Run: headless pygame with SDL's dummy video driver; simulated clock (each Clock.tick advances the game by its frame time, no real sleeping); random seed 0; keys injected as events and as key.get_pressed() state; no mouse input.
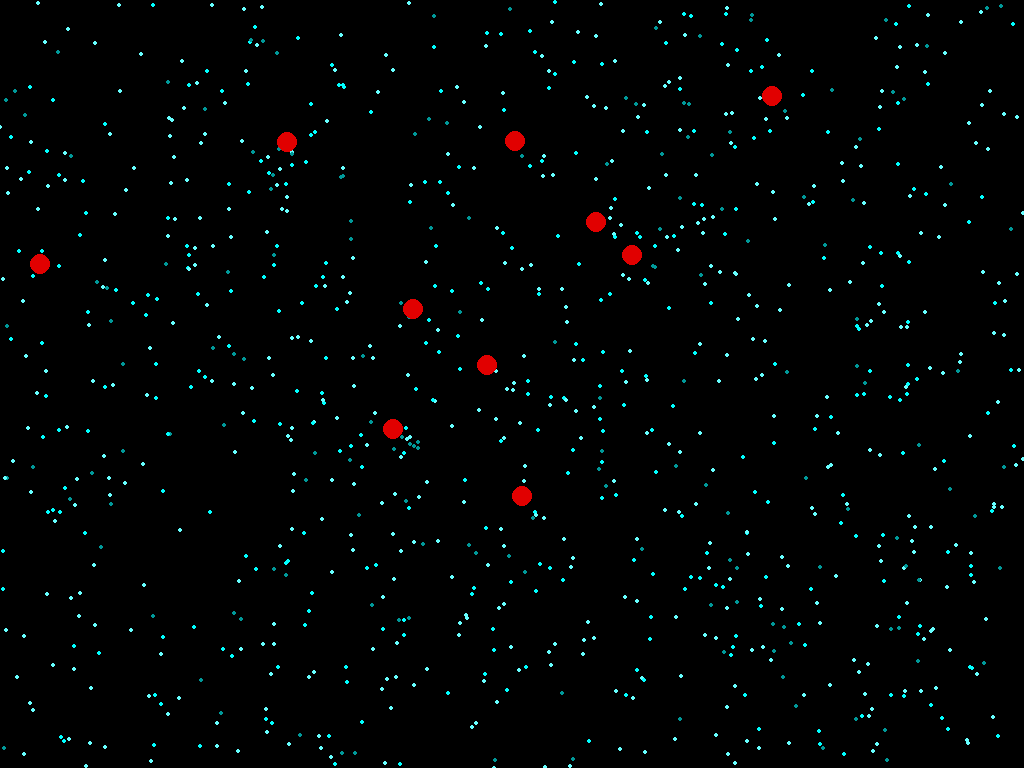
Frame 1 of 4 · flips 1–60 · no input
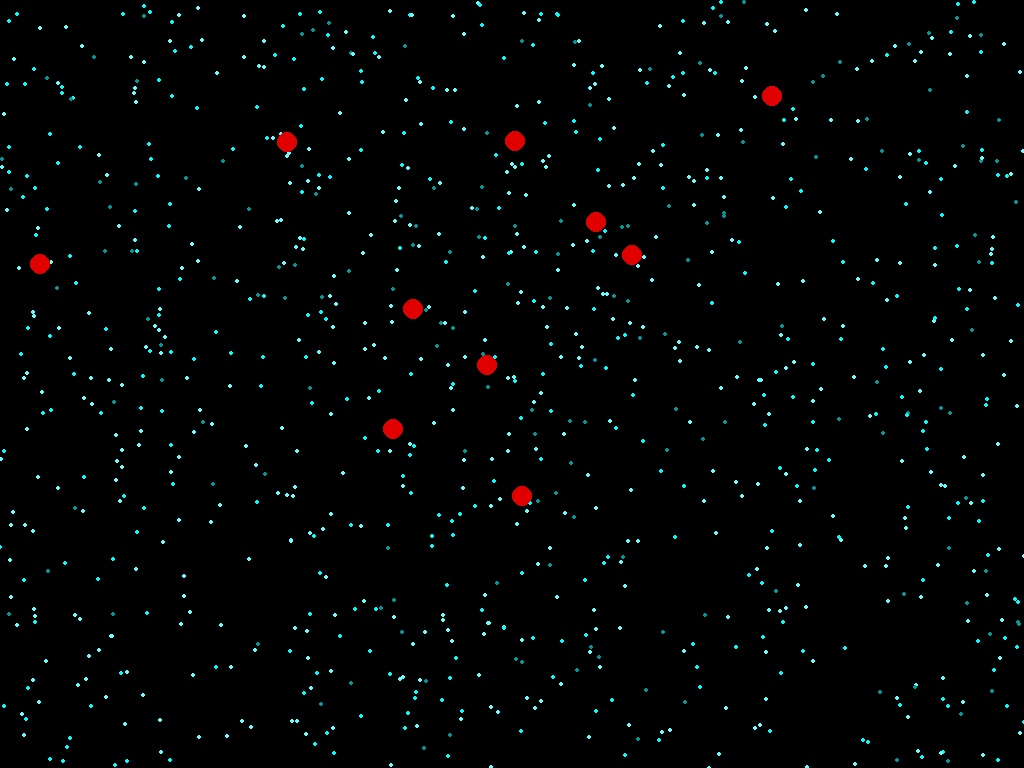
Frame 2 of 4 · flips 61–180 · tapped SPACE, RETURN · held RIGHT (→), D
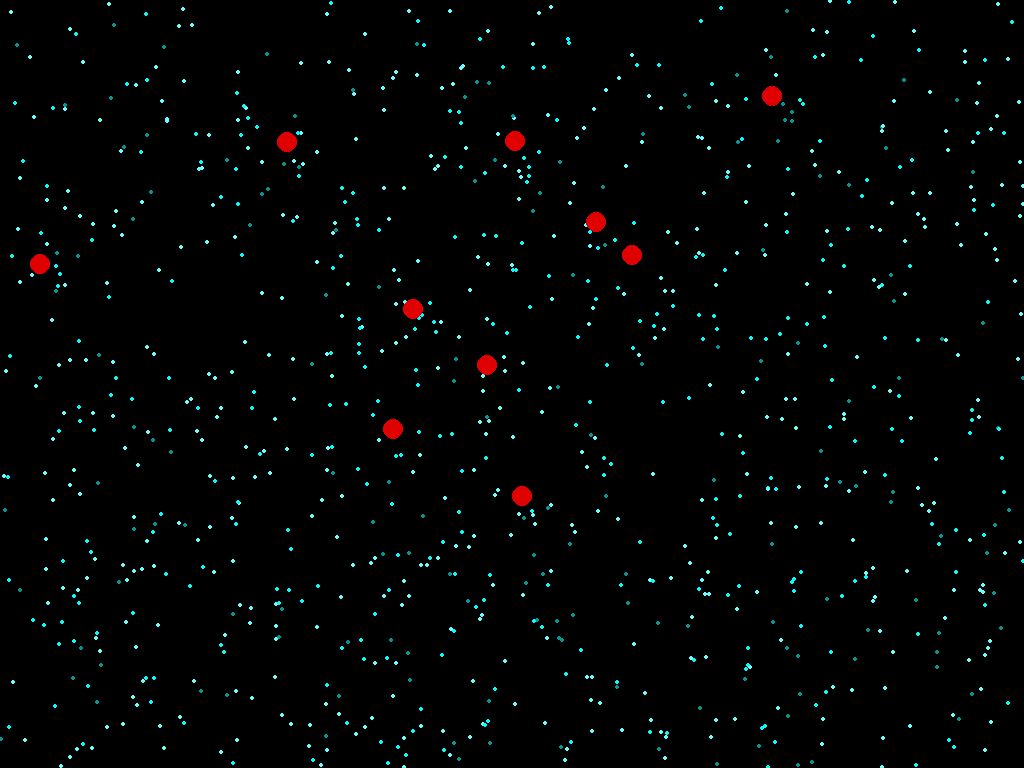
Frame 3 of 4 · flips 181–300 · held DOWN (↓), S
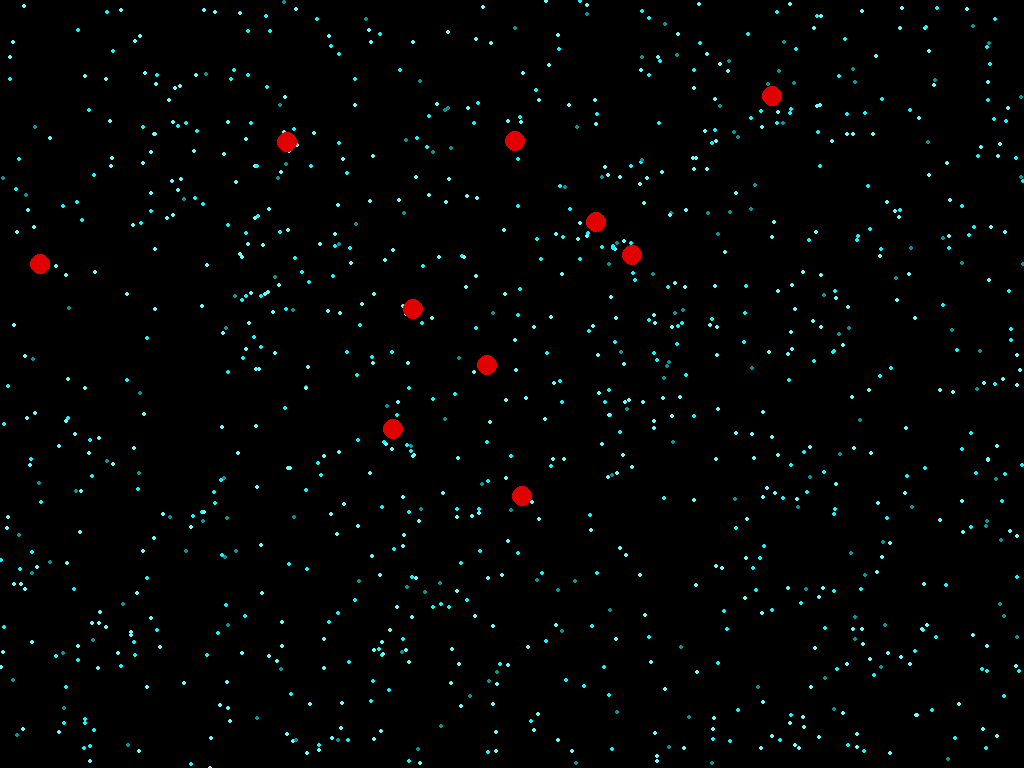
Frame 4 of 4 · flips 301–420 · held LEFT (←), A, UP (↑), W

The pygame program that drew these frames:

import pygame,random 
from pygame.locals import *
import math

class Particle():
        def __init__(self, startx, starty, col):
            self.x = startx
            self.y = random.randint(0, starty)
            self.col = col
            self.sx = startx
            self.sy = starty
#im in the partile
        def pdis(self,points):
            store=[]
            for p in points:
                dis = math.sqrt(math.pow(self.x-p.x,2) + math.pow(self.y-p.y,2))
                store.append(dis)
                low = min(float(s) for s in store)
            return low


        def move(self, points, iO):
                p = points[0]
                dis = self.pdis(points)
                 
                #point loction in here / behavior
                #distanst to the point 
                if dis < 20:
                     #What you want the pixels to do once they reach/past this distanst
                     self.x-=9
                     self.x+=19
                     self.y-=9
                     self.y+=19 
                else: 
                    #what the point does if not near the points
                     #moves to the left 
                    self.x = random.randint(-1, iO.current_w)
                                  #they go down
                    self.y =random.randint(1,iO.current_h) 
                    if self.x > iO.current_w:
                        self.x-=60
                    if self.y >iO.current_h:
                        self.y-=60
                    if self.x < 0:
                        self.x +=60
                    if self.y < 0:
                        self.y +=60
                                 
class Point():
        def __init__(self, startx, starty):
            self.x = startx
            self.y = starty

class Render():
    def __init__(self):
        self.infoObject = pygame.display.Info()
        self.screen = pygame.display.set_mode((self.infoObject.current_w, self.infoObject.current_h))
        pygame.init()

        self.black = (0,0,0)
        self.grey = (145,145,145)
        self.light_grey = (192,192,192)
        self.dark_grey = (183, 183, 183)
        self.blue = (0,153,153)
        self.red = (225,0,0)
        self.green =(103,255,255)
        self.light_blue=(0,255,255)

        self.particles = [] #particles

        self.x1=0
        self.y3=500

    def make(self):
        for part in range(1000):
            if part % 2 > 0: col = self.green
            #elif part % 5 > 0: col = dark_grey
            elif part % 3 > 0: col = self.light_blue
            else: col = self.blue
            self.particles.append( Particle(0, 1000, col) )

    def draw(self, points):
        self.screen.fill(self.black)
        for p in self.particles:
            p.move(points, self.infoObject)
            pygame.draw.circle(self.screen, p.col, (p.x, p.y), 2)
        for po in points:
            pygame.draw.circle(self.screen, self.red, (po.x, po.y), 10)

def main():
    pygame.init()
    
    black = (0,0,0)
    grey = (145,145,145)
    light_grey = (192,192,192)
    dark_grey = (183, 183, 183)
    blue = (0,153,153)
    red = (225,0,0)
    green =(103,255,255)
    light_blue=(0,255,255)

    clock = pygame.time.Clock()

    points = []
    for d in range(10):
        points.append( Point(random.randint(-1,800), random.randint(-1,700)) )

    activeRender = Render()
    activeRender.make()
   
    exitflag = False
    while not exitflag:
        for event in pygame.event.get():
            if event.type == QUIT:
                exitflag = True
            elif event.type == KEYDOWN:
                if event.key == K_ESCAPE:
                    exitflag = True

        
        activeRender.draw(points)

        pygame.display.flip()
        clock.tick(80)
    pygame.quit()

if __name__ == "__main__":
    main()
